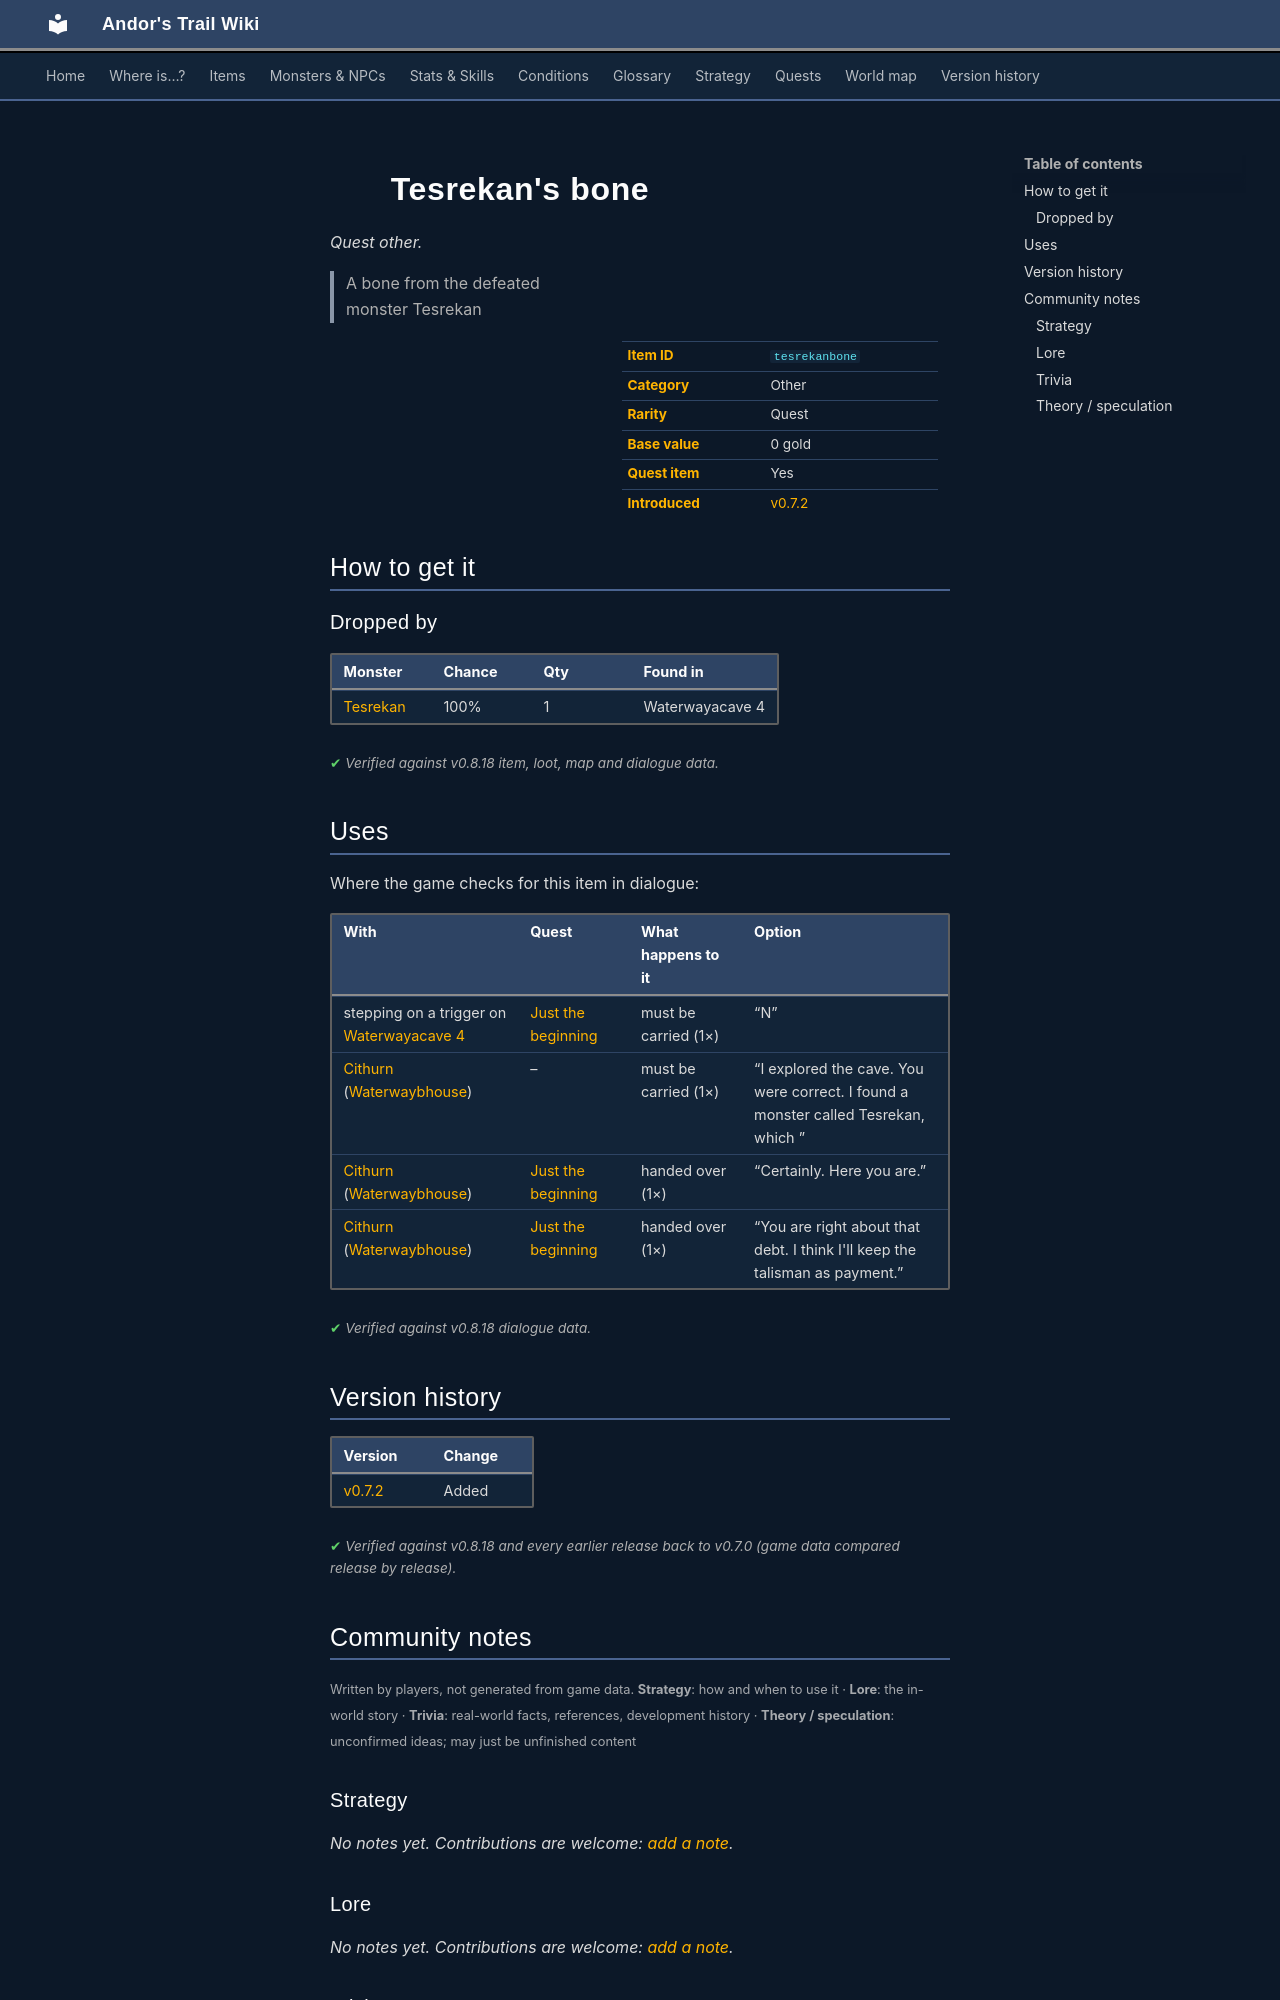

repository: asdfghjkl628/Andor-s-Trail-Wikiiii · page: items/tesrekanbone/index.html · generator: mkdocs

---
description: "Tesrekan's bone is a quest other in Andor's Trail. How to get it: monster drops. A bone from the defeated monster Tesrekan"
---

# ![](../assets/icons/items/items_misc_44.png){ .sprite } Tesrekan's bone

*Quest other.*

<div class="infobox" markdown>

<p class="ib-img"><img class="sprite" src="../../assets/icons/items/items_misc_44.png" alt=""></p>

| | |
|---|---|
| **Item ID** | `tesrekanbone` |
| **Category** | Other |
| **Rarity** | Quest |
| **Base value** | 0 gold |
| **Quest item** | Yes |
| **Introduced** | [v0.7.2](../versions/0.7.2.md) |

</div>

> A bone from the defeated monster Tesrekan

## How to get it

### Dropped by

| Monster | Chance | Qty | Found in |
|---|---|---|---|
| [Tesrekan](../monsters/tesrekan.md) | 100% | 1 | Waterwayacave 4 |


<p class="verified">Verified against v0.8.18 item, loot, map and dialogue data.</p>

## Uses

Where the game checks for this item in dialogue:

| With | Quest | What happens to it | Option |
|---|---|---|---|
| stepping on a trigger on [Waterwayacave 4](../maps/waterwayacave4.md) | [Just the beginning](../quests/waterwayacave.md#stage-55) | must be carried (1×) | “N” |
| [Cithurn](../monsters/waterwayhermit.md) ([Waterwaybhouse](../maps/waterwaybhouse.md)) | – | must be carried (1×) | “I explored the cave. You were correct. I found a monster called Tesrekan, which ” |
| [Cithurn](../monsters/waterwayhermit.md) ([Waterwaybhouse](../maps/waterwaybhouse.md)) | [Just the beginning](../quests/waterwayacave.md#stage-60) | handed over (1×) | “Certainly. Here you are.” |
| [Cithurn](../monsters/waterwayhermit.md) ([Waterwaybhouse](../maps/waterwaybhouse.md)) | [Just the beginning](../quests/waterwayacave.md#stage-70) | handed over (1×) | “You are right about that debt. I think I'll keep the talisman as payment.” |

<p class="verified">Verified against v0.8.18 dialogue data.</p>


## Version history

| Version | Change |
|---|---|
| [v0.7.2](../versions/0.7.2.md) | Added |

<p class="verified">Verified against v0.8.18 and every earlier release back to v0.7.0 (game data compared release by release).</p>


## Community notes

<small>Written by players, not generated from game data. **Strategy**: how and when to use it · **Lore**: the in-world story · **Trivia**: real-world facts, references, development history · **Theory / speculation**: unconfirmed ideas; may just be unfinished content</small>

### Strategy

*No notes yet. Contributions are welcome: [add a note](https://github.com/asdfghjkl628/Andor-s-Trail-Wikiiii/new/main/notes/items?filename=tesrekanbone.md&value=%23%23%20Strategy%0A%0A%3C%21--%20how%20and%20when%20to%20use%20it%20--%3E%0A%0A%23%23%20Lore%0A%0A%3C%21--%20the%20in-world%20story%20--%3E%0A%0A%23%23%20Trivia%0A%0A%3C%21--%20real-world%20facts%2C%20references%2C%20development%20history%20--%3E%0A%0A%23%23%20Theory%20/%20speculation%0A%0A%3C%21--%20unconfirmed%20ideas%3B%20may%20just%20be%20unfinished%20content%20--%3E%0A).*

### Lore

*No notes yet. Contributions are welcome: [add a note](https://github.com/asdfghjkl628/Andor-s-Trail-Wikiiii/new/main/notes/items?filename=tesrekanbone.md&value=%23%23%20Strategy%0A%0A%3C%21--%20how%20and%20when%20to%20use%20it%20--%3E%0A%0A%23%23%20Lore%0A%0A%3C%21--%20the%20in-world%20story%20--%3E%0A%0A%23%23%20Trivia%0A%0A%3C%21--%20real-world%20facts%2C%20references%2C%20development%20history%20--%3E%0A%0A%23%23%20Theory%20/%20speculation%0A%0A%3C%21--%20unconfirmed%20ideas%3B%20may%20just%20be%20unfinished%20content%20--%3E%0A).*

### Trivia

*No notes yet. Contributions are welcome: [add a note](https://github.com/asdfghjkl628/Andor-s-Trail-Wikiiii/new/main/notes/items?filename=tesrekanbone.md&value=%23%23%20Strategy%0A%0A%3C%21--%20how%20and%20when%20to%20use%20it%20--%3E%0A%0A%23%23%20Lore%0A%0A%3C%21--%20the%20in-world%20story%20--%3E%0A%0A%23%23%20Trivia%0A%0A%3C%21--%20real-world%20facts%2C%20references%2C%20development%20history%20--%3E%0A%0A%23%23%20Theory%20/%20speculation%0A%0A%3C%21--%20unconfirmed%20ideas%3B%20may%20just%20be%20unfinished%20content%20--%3E%0A).*
